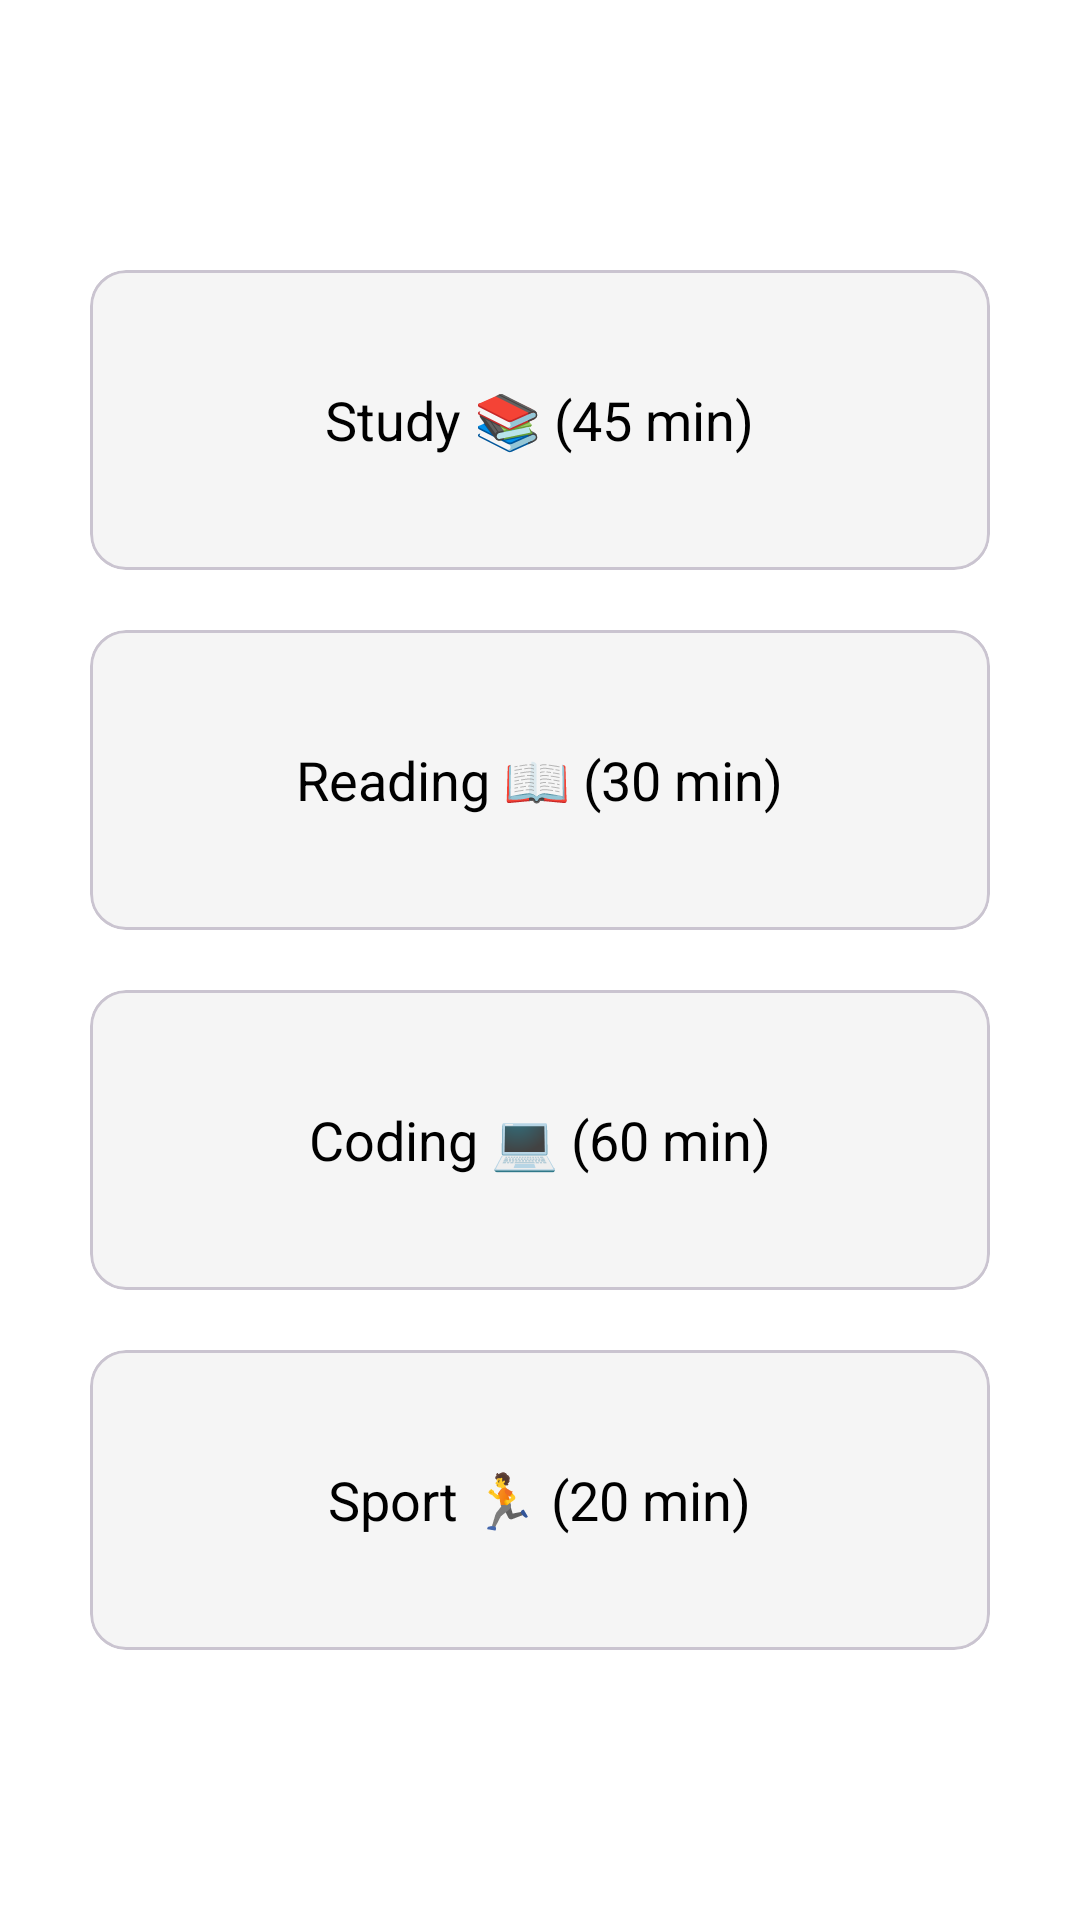

This screen was rendered from an Android layout file. Write that file and the resources it references.
<!-- AndroidManifest.xml: application theme Theme.FocusModeJv -->
<!-- res/layout/activity_category.xml -->
<?xml version="1.0" encoding="utf-8"?>
<LinearLayout xmlns:android="http://schemas.android.com/apk/res/android"
    xmlns:app="http://schemas.android.com/apk/res-auto"
    android:layout_width="match_parent"
    android:layout_height="match_parent"
    android:orientation="vertical"
    android:gravity="center"
    android:padding="20dp"
    android:background="@color/screen_bg">

    <com.google.android.material.card.MaterialCardView
        android:id="@+id/cardStudy"
        android:layout_width="match_parent"
        android:layout_height="100dp"
        app:cardCornerRadius="12dp"
        app:cardBackgroundColor="@color/card_bg"
        android:layout_margin="10dp">

        <TextView
            android:layout_width="wrap_content"
            android:layout_height="wrap_content"
            android:text="Study 📚 (45 min)"
            android:layout_gravity="center"
            android:textColor="@color/text_primary"
            android:textSize="18sp"/>
    </com.google.android.material.card.MaterialCardView>

    <com.google.android.material.card.MaterialCardView
        android:id="@+id/cardReading"
        android:layout_width="match_parent"
        android:layout_height="100dp"
        app:cardCornerRadius="12dp"
        app:cardBackgroundColor="@color/card_bg"
        android:layout_margin="10dp">

        <TextView
            android:layout_width="wrap_content"
            android:layout_height="wrap_content"
            android:text="Reading 📖 (30 min)"
            android:layout_gravity="center"
            android:textColor="@color/text_primary"
            android:textSize="18sp"/>
    </com.google.android.material.card.MaterialCardView>

    <com.google.android.material.card.MaterialCardView
        android:id="@+id/cardCoding"
        android:layout_width="match_parent"
        android:layout_height="100dp"
        app:cardCornerRadius="12dp"
        app:cardBackgroundColor="@color/card_bg"
        android:layout_margin="10dp">

        <TextView
            android:layout_width="wrap_content"
            android:layout_height="wrap_content"
            android:text="Coding 💻 (60 min)"
            android:layout_gravity="center"
            android:textColor="@color/text_primary"
            android:textSize="18sp"/>
    </com.google.android.material.card.MaterialCardView>

    <com.google.android.material.card.MaterialCardView
        android:id="@+id/cardSport"
        android:layout_width="match_parent"
        android:layout_height="100dp"
        app:cardCornerRadius="12dp"
        app:cardBackgroundColor="@color/card_bg"
        android:layout_margin="10dp">

        <TextView
            android:layout_width="wrap_content"
            android:layout_height="wrap_content"
            android:text="Sport 🏃 (20 min)"
            android:layout_gravity="center"
            android:textColor="@color/text_primary"
            android:textSize="18sp"/>
    </com.google.android.material.card.MaterialCardView>

</LinearLayout>
<!-- resources referenced by this layout -->
<resources>
  <color name="card_bg">#F5F5F5</color>
  <color name="screen_bg">#FFFFFF</color>
  <color name="text_primary">#000000</color>
  <style name="Theme.FocusModeJv" parent="Base.Theme.FocusModeJv" />
  <style name="Base.Theme.FocusModeJv" parent="Theme.Material3.DayNight.NoActionBar">
          
          
      </style>
</resources>
